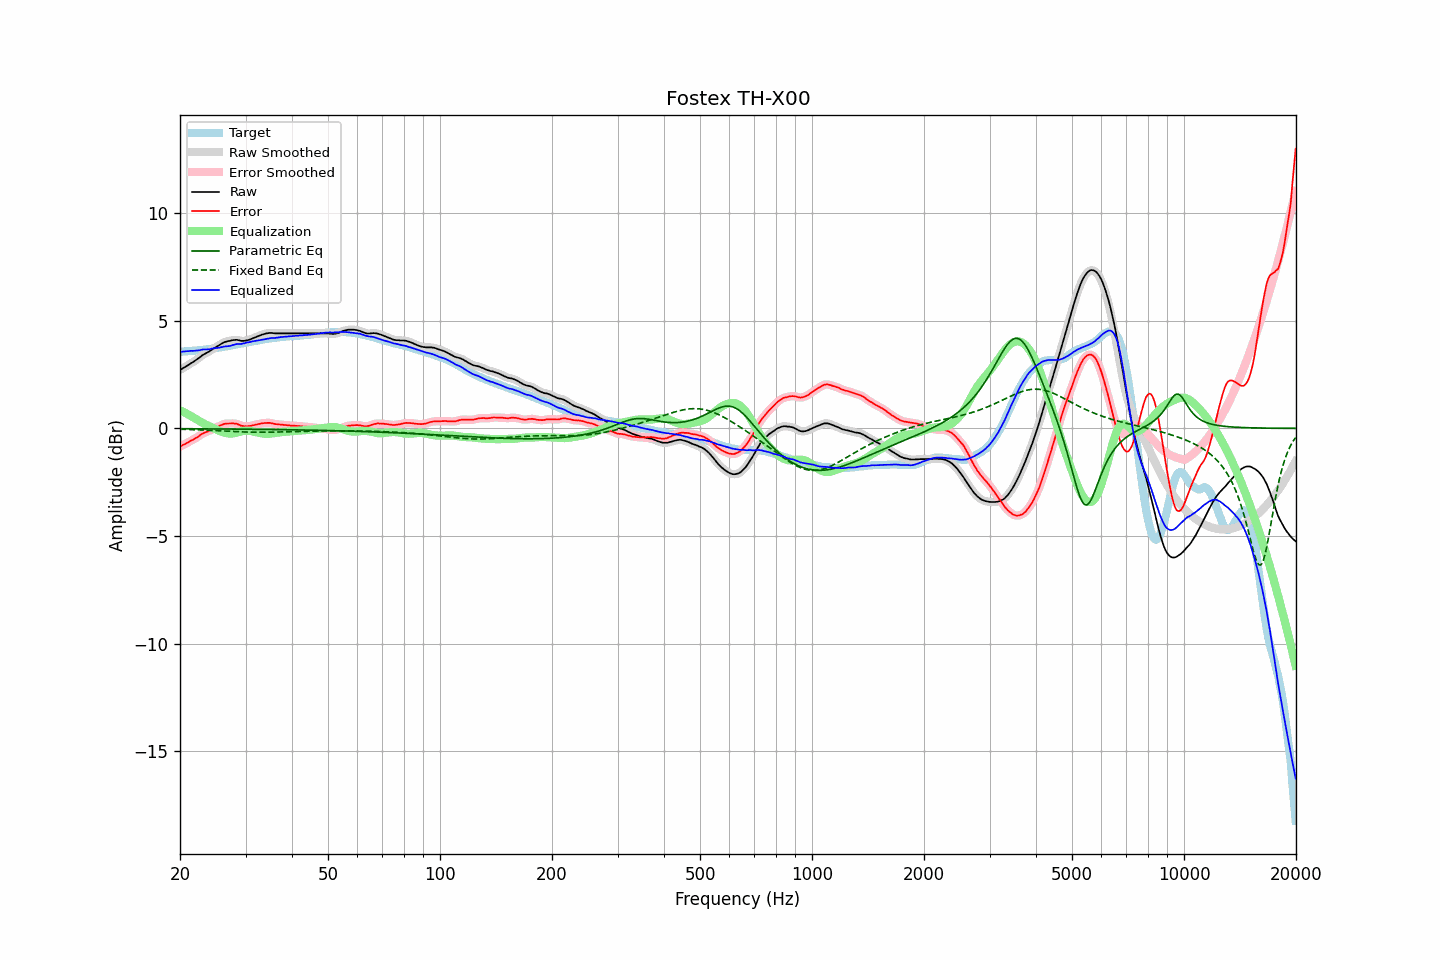

The file beside this chart, header and first rows:
frequency, raw, error, smoothed, error_smoothed, equalization, parametric_eq, fixed_band_eq, equalized_raw, equalized_smoothed, target
20.00, 2.71, -0.84, 2.71, -0.84, 0.84, -0.02, -0.04, 3.55, 3.55, 3.56
20.20, 2.75, -0.80, 2.76, -0.81, 0.80, -0.02, -0.04, 3.56, 3.56, 3.56
20.40, 2.80, -0.76, 2.80, -0.77, 0.77, -0.02, -0.04, 3.57, 3.57, 3.57
20.61, 2.84, -0.73, 2.85, -0.73, 0.73, -0.02, -0.04, 3.57, 3.58, 3.58
20.81, 2.89, -0.68, 2.89, -0.69, 0.69, -0.02, -0.05, 3.58, 3.58, 3.58
21.02, 2.93, -0.65, 2.94, -0.65, 0.65, -0.02, -0.05, 3.58, 3.59, 3.59
21.23, 2.98, -0.60, 2.98, -0.61, 0.61, -0.02, -0.05, 3.59, 3.59, 3.59
21.44, 3.03, -0.56, 3.03, -0.57, 0.57, -0.02, -0.05, 3.60, 3.60, 3.60
21.66, 3.07, -0.53, 3.08, -0.52, 0.52, -0.02, -0.06, 3.60, 3.60, 3.61
21.87, 3.12, -0.48, 3.12, -0.49, 0.48, -0.02, -0.06, 3.60, 3.60, 3.61
22.09, 3.17, -0.44, 3.17, -0.44, 0.43, -0.02, -0.06, 3.61, 3.61, 3.62
22.31, 3.22, -0.40, 3.23, -0.39, 0.39, -0.02, -0.06, 3.61, 3.62, 3.63
22.54, 3.28, -0.34, 3.29, -0.34, 0.34, -0.02, -0.07, 3.63, 3.63, 3.62
22.76, 3.34, -0.29, 3.34, -0.29, 0.30, -0.02, -0.07, 3.64, 3.64, 3.63
22.99, 3.40, -0.24, 3.40, -0.25, 0.26, -0.02, -0.07, 3.66, 3.66, 3.64
23.22, 3.44, -0.21, 3.44, -0.21, 0.22, -0.02, -0.08, 3.66, 3.66, 3.65
23.45, 3.48, -0.18, 3.48, -0.18, 0.18, -0.02, -0.08, 3.66, 3.66, 3.66
23.69, 3.52, -0.15, 3.52, -0.15, 0.14, -0.02, -0.08, 3.67, 3.67, 3.67
23.92, 3.56, -0.12, 3.57, -0.11, 0.11, -0.02, -0.09, 3.67, 3.68, 3.68
24.16, 3.61, -0.08, 3.61, -0.08, 0.08, -0.02, -0.09, 3.69, 3.69, 3.69
24.40, 3.66, -0.04, 3.66, -0.04, 0.04, -0.02, -0.09, 3.71, 3.70, 3.70
24.65, 3.71, -0.01, 3.71, -0.01, 0.01, -0.02, -0.10, 3.72, 3.72, 3.72
24.89, 3.75, 0.02, 3.76, 0.03, -0.03, -0.02, -0.10, 3.73, 3.73, 3.73
25.14, 3.80, 0.06, 3.80, 0.06, -0.07, -0.03, -0.10, 3.74, 3.74, 3.74
25.39, 3.84, 0.09, 3.85, 0.10, -0.10, -0.03, -0.11, 3.74, 3.75, 3.75
25.65, 3.89, 0.13, 3.90, 0.13, -0.13, -0.03, -0.11, 3.76, 3.76, 3.76
25.91, 3.94, 0.16, 3.94, 0.17, -0.16, -0.03, -0.12, 3.78, 3.78, 3.78
26.16, 3.98, 0.20, 3.98, 0.19, -0.19, -0.03, -0.12, 3.80, 3.80, 3.79
26.43, 4.01, 0.22, 4.01, 0.21, -0.21, -0.03, -0.12, 3.81, 3.81, 3.80
26.69, 4.03, 0.23, 4.03, 0.23, -0.22, -0.03, -0.13, 3.81, 3.81, 3.81
26.96, 4.05, 0.23, 4.05, 0.23, -0.23, -0.03, -0.13, 3.82, 3.82, 3.83
27.23, 4.06, 0.23, 4.07, 0.23, -0.24, -0.03, -0.14, 3.83, 3.83, 3.84
27.50, 4.08, 0.23, 4.08, 0.23, -0.24, -0.03, -0.14, 3.85, 3.85, 3.85
27.77, 4.10, 0.24, 4.10, 0.23, -0.23, -0.03, -0.14, 3.87, 3.87, 3.86
28.05, 4.10, 0.22, 4.11, 0.23, -0.22, -0.03, -0.15, 3.89, 3.89, 3.88
28.33, 4.11, 0.22, 4.11, 0.22, -0.20, -0.03, -0.15, 3.91, 3.91, 3.89
28.62, 4.10, 0.19, 4.10, 0.19, -0.18, -0.03, -0.15, 3.92, 3.92, 3.91
28.90, 4.08, 0.16, 4.09, 0.16, -0.16, -0.03, -0.16, 3.92, 3.92, 3.92
29.19, 4.06, 0.12, 4.07, 0.13, -0.14, -0.03, -0.16, 3.92, 3.93, 3.94
29.48, 4.06, 0.11, 4.06, 0.11, -0.12, -0.03, -0.16, 3.94, 3.94, 3.95
29.78, 4.06, 0.10, 4.07, 0.10, -0.11, -0.04, -0.17, 3.95, 3.96, 3.97
30.08, 4.08, 0.11, 4.08, 0.10, -0.10, -0.04, -0.17, 3.98, 3.97, 3.98
30.38, 4.09, 0.10, 4.09, 0.10, -0.10, -0.04, -0.17, 3.99, 3.99, 4.00
30.68, 4.11, 0.11, 4.12, 0.11, -0.11, -0.04, -0.17, 4.00, 4.01, 4.00
30.99, 4.14, 0.12, 4.14, 0.12, -0.12, -0.04, -0.17, 4.02, 4.02, 4.02
31.30, 4.17, 0.14, 4.17, 0.14, -0.14, -0.04, -0.18, 4.04, 4.04, 4.03
31.61, 4.20, 0.15, 4.20, 0.15, -0.15, -0.04, -0.18, 4.05, 4.05, 4.05
31.93, 4.23, 0.17, 4.23, 0.17, -0.17, -0.04, -0.18, 4.06, 4.06, 4.06
32.24, 4.26, 0.19, 4.26, 0.19, -0.19, -0.04, -0.18, 4.08, 4.08, 4.08
32.57, 4.29, 0.21, 4.29, 0.21, -0.20, -0.04, -0.18, 4.09, 4.09, 4.09
32.89, 4.32, 0.22, 4.32, 0.22, -0.22, -0.04, -0.18, 4.10, 4.10, 4.11
33.22, 4.35, 0.24, 4.35, 0.23, -0.23, -0.04, -0.18, 4.12, 4.12, 4.11
33.55, 4.37, 0.24, 4.38, 0.24, -0.24, -0.05, -0.18, 4.13, 4.13, 4.13
33.89, 4.39, 0.25, 4.40, 0.25, -0.25, -0.05, -0.18, 4.14, 4.14, 4.14
34.23, 4.41, 0.25, 4.41, 0.26, -0.25, -0.05, -0.18, 4.16, 4.16, 4.16
34.57, 4.42, 0.26, 4.43, 0.26, -0.25, -0.05, -0.18, 4.17, 4.17, 4.17
34.92, 4.43, 0.26, 4.43, 0.25, -0.24, -0.05, -0.17, 4.19, 4.19, 4.18
35.27, 4.43, 0.24, 4.43, 0.24, -0.24, -0.05, -0.17, 4.20, 4.19, 4.19
35.62, 4.42, 0.22, 4.42, 0.22, -0.23, -0.05, -0.17, 4.20, 4.20, 4.20
35.97, 4.41, 0.20, 4.42, 0.21, -0.21, -0.05, -0.17, 4.20, 4.20, 4.21
... 635 more rows
